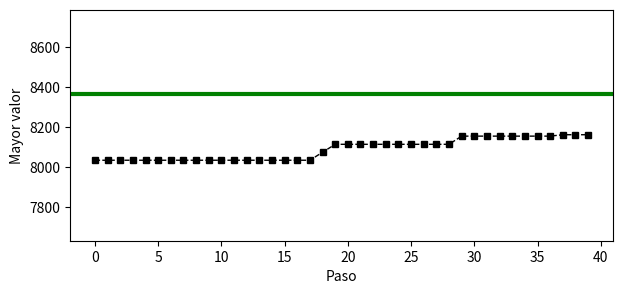

Write the Python code that produced this figure.
import numpy as np
import pandas as pd
from random import random, randint, sample
 
def knapsack(peso_permitido, pesos, valores):
    assert len(pesos) == len(valores)
    peso_total = sum(pesos)
    valor_total = sum(valores)
    if peso_total < peso_permitido: 
        return valor_total
    else:
        V = dict()
        for w in range(peso_permitido + 1):
            V[(w, 0)] = 0
        for i in range(len(pesos)):
            peso = pesos[i]
            valor = valores[i]
            for w in range(peso_permitido + 1):
                cand = V.get((w - peso, i), -float('inf')) + valor
                V[(w, i + 1)] = max(V[(w, i)], cand)
        return max(V.values())
 
def factible(seleccion, pesos, capacidad):
    return np.inner(seleccion, pesos) <= capacidad
  
def objetivo(seleccion, valores):
    return np.inner(seleccion, valores)
 
def normalizar(data):
    menor = min(data)
    mayor = max(data)
    rango  = mayor - menor
    data = data - menor # > 0
    return data / rango # entre 0 y 1
  
def generador_pesos(cuantos, low, high):
    return np.round(normalizar(np.random.normal(size = cuantos)) * (high - low) + low)
 
def generador_valores(pesos, low, high):
    n = len(pesos)
    valores = np.empty((n))
    for i in range(n):
        valores[i] = np.random.normal(pesos[i], random(), 1)
    return normalizar(valores) * (high - low) + low
 
def poblacion_inicial(n, tam):
    pobl = np.zeros((tam, n))
    for i in range(tam):
        pobl[i] = (np.round(np.random.uniform(size = n))).astype(int)
    return pobl
 
def mutacion(sol, n):
    pos = randint(0, n - 1)
    mut = np.copy(sol)
    mut[pos] = 1 if sol[pos] == 0 else 0
    return mut
  
def reproduccion(x, y, n):
    pos = randint(2, n - 2)
    xy = np.concatenate([x[:pos], y[pos:]])
    yx = np.concatenate([y[:pos], x[pos:]])
    return (xy, yx)
 
n = 50
pesos = generador_pesos(n, 15, 80)
valores = generador_valores(pesos, 10, 500)
capacidad = int(round(sum(pesos) * 0.65))
optimo = knapsack(capacidad, pesos, valores)
init = 200
p = poblacion_inicial(n, init)
tam = p.shape[0]
assert tam == init
pm = 0.05
rep = 40
tmax = 40
mejor = None
mejores = []
for t in range(tmax):
    for i in range(tam): # mutarse con probabilidad pm
        if random() < pm:
            p = np.vstack([p, mutacion(p[i], n)])
    for i in range(rep):  # reproducciones
        padres = sample(range(tam), 2)
        hijos = reproduccion(p[padres[0]], p[padres[1]], n)
        p = np.vstack([p, hijos[0], hijos[1]])
    tam = p.shape[0]
    d = []
    for i in range(tam):
        d.append({'idx': i, 'obj': objetivo(p[i], valores),
                  'fact': factible(p[i], pesos, capacidad)})
    d = pd.DataFrame(d).sort_values(by = ['fact', 'obj'], ascending = False)
    mantener = np.array(d.idx[:init])
    p = p[mantener, :]
    tam = p.shape[0]
    assert tam == init
    factibles = d.loc[d.fact == True,]
    mejor = max(factibles.obj)
    mejores.append(mejor)
 
import matplotlib.pyplot as plt
  
plt.figure(figsize=(7, 3), dpi=300)
plt.plot(range(tmax), mejores, 'ks--', linewidth=1, markersize=5)
plt.axhline(y = optimo, color = 'green', linewidth=3)
plt.xlabel('Paso')
plt.ylabel('Mayor valor')
plt.ylim(0.95 * min(mejores), 1.05 * optimo)
plt.savefig('p10p.png', bbox_inches='tight') 
plt.close()
print(mejor, (optimo - mejor) / optimo)
